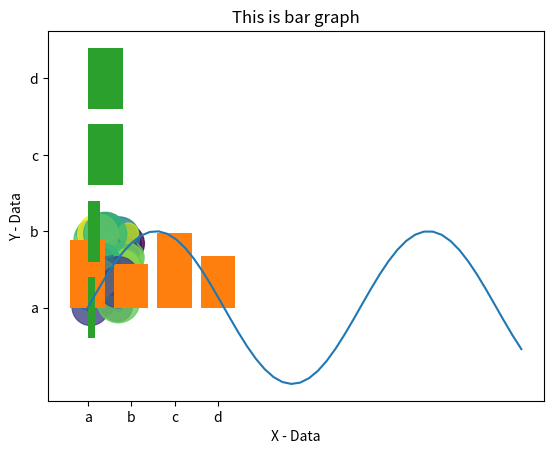
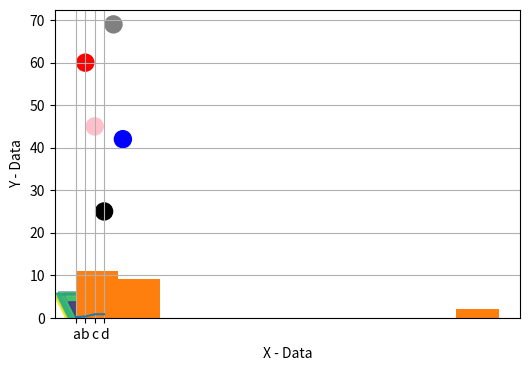
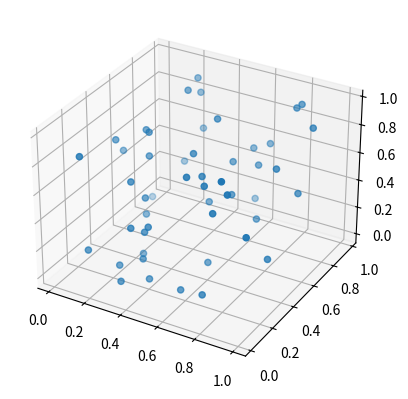

Write the Python code that produced these figures, in order.
# -*- coding: utf-8 -*-
"""
Created on Mon Jun 12 11:55:39 2023

[redacted]
"""

import numpy as np

import matplotlib.pyplot as plt

x= np.linspace(0,10,50)
y= np.sin(x)

plt.xlabel("This is my x axis")
plt.ylabel("This is my y axis")
plt.title("This is my title")
plt.plot(x,y)

#Scatterplot
x=np.random.rand(50)
y=np.random.rand(50)
plt.xlabel("X - Data")
plt.ylabel("Y - Data")
plt.title("Scatter Plot")
plt.scatter(x,y)
plt.show()

colours=np.random.rand(50)
Size=1000*np.random.rand(50)
plt.scatter(x,y, c= colours,s=Size, alpha=.8)
plt.xlabel("X - Data")
plt.ylabel("Y - Data")

#barplot
x=['a','b','c','d']
y=np.random.rand(4)
plt.bar(x,y)
plt.xlabel("X - Data")
plt.ylabel("Y - Data")
plt.title("This is bar graph")

x=['a','b','c','d']
y=np.random.rand(4)
plt.barh(x,y)

plt.title("This is bar graph")

#grid
plt.figure(figsize=(6,4))
plt.plot(x,y)
plt.xlabel("X - Data")
plt.ylabel("Y - Data")
plt.grid()
plt.show()


x=np.random.rand(50)
y=np.random.rand(50)
colours=np.random.rand(50)
Size=1000*np.random.rand(50)
plt.scatter(x,y, c= colours,s=Size, alpha=.8, marker='v')
plt.xlabel("X - Data")
plt.ylabel("Y - Data")

data=[1,2,4,2,4,6,2,6,8,3,43,8,0,5,3,45,2,6,7,3,6,7]
plt.hist(data)
plt.show

x=[1,2,3,4,5]
y=[60,45,25,69,42]
colour=['red','pink','black','grey','blue']
plt.scatter(x,y,c=colour,s=150)
plt.show()

x=np.random.rand(50)
y=np.random.rand(50)
z=np.random.rand(50)

fig= plt.figure()
ax=fig.add_subplot(projection='3d')
ax.scatter(x,y,z)
plt.show()
